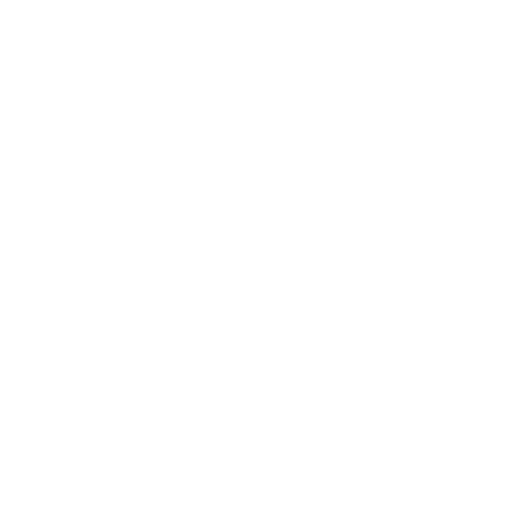
t = 0.00 s
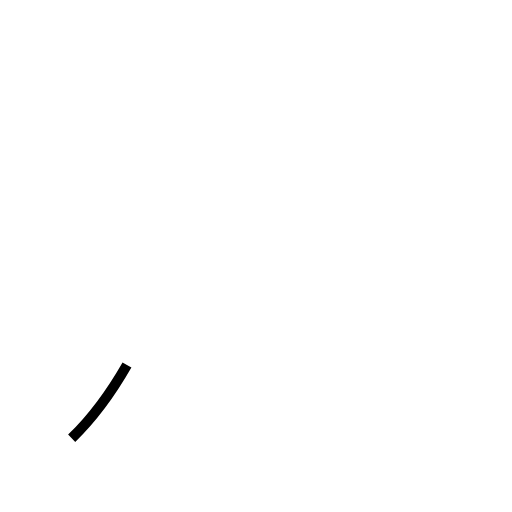
t = 0.27 s
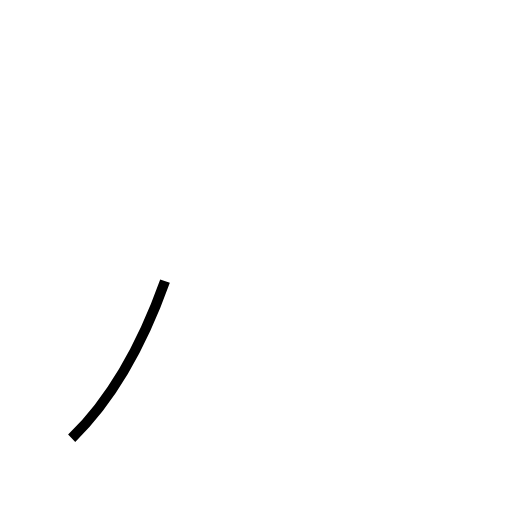
t = 0.54 s
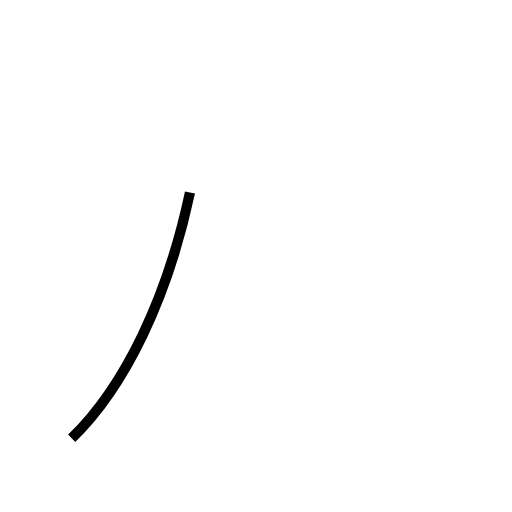
t = 0.81 s
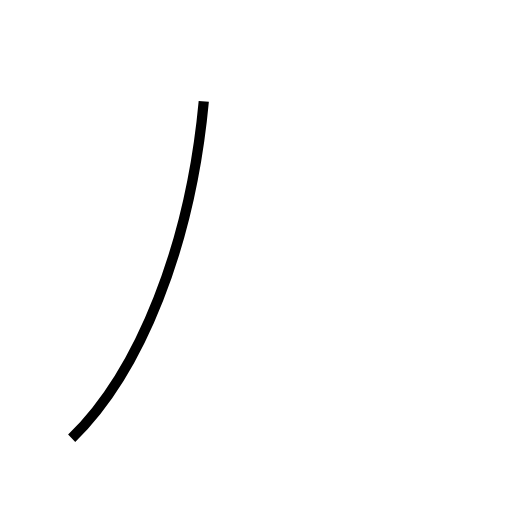
t = 1.08 s
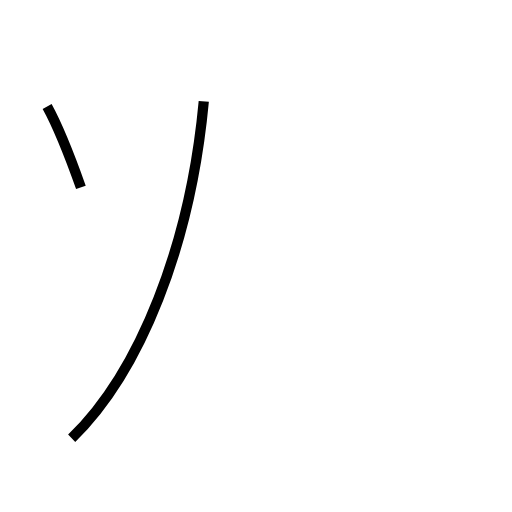
t = 1.34 s

The animated SVG that drew these frames (rendered in a browser with its animation timeline set to each time). Animation: 2 SMIL elements (animate=2); one cycle of 1.34 s.

<?xml version='1.0' encoding='utf-8'?>
<svg viewBox="0.0 -6.0 50.0 50.0" version="1.1" xmlns="http://www.w3.org/2000/svg"><rect x="-1000" y="-1000" width="2000" height="2000" stroke="white" fill="white" /><g style="fill:none;stroke:#000000;stroke-width:1"><path d="M 7.0 -1.2 C 13.7 -7.7 18.6 -20.1 19.9 -34.1 " transform="translate(0.0 38.0)" stroke-dasharray="36.002353093012225" stroke-dashoffset="36.002353093012225"><animate attributeName="stroke-dashoffset" from="36.002353093012225" to="0" dur="1.0800705927903667s" begin="0s" fill="freeze" /></path><path d="M 7.9 -25.7 C 6.8 -28.8 5.7 -31.6 4.6 -33.6" transform="translate(0.0 38.0)" stroke-dasharray="8.569946546367031" stroke-dashoffset="8.569946546367031"><animate attributeName="stroke-dashoffset" from="8.569946546367031" to="0" dur="0.25709839639101095s" begin="1.0800705927903667s" fill="freeze" /></path></g></svg>
